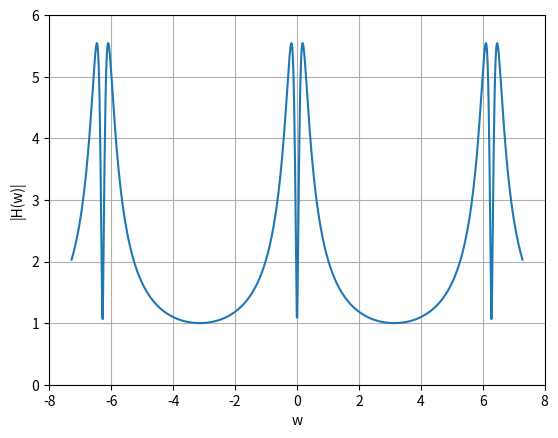

Write the Python code that produced this figure.
import numpy as np
import matplotlib.pyplot as plt

omega = np.linspace(-2*np.pi-1,2*np.pi+1,1000)
y = 1/(1-(5/6)*(np.exp(-1j*omega))) +  1/(1-(6/5)*(np.exp(-1j*omega)))

amp = (y*np.conj(y))**(0.5)

plt.plot(omega,amp)
plt.ylim(0,6)
plt.grid()
plt.xlabel("w")
plt.ylabel("|H(w)|")

plt.show()
